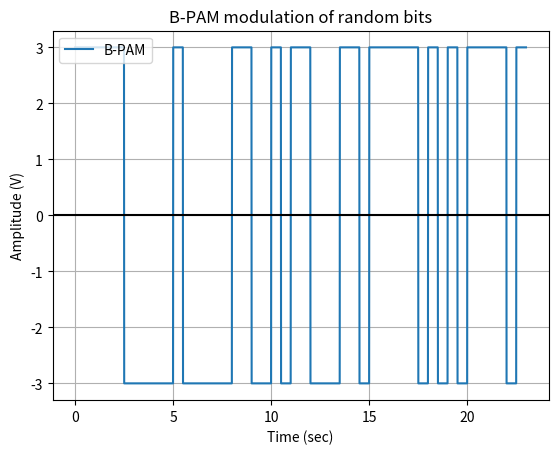
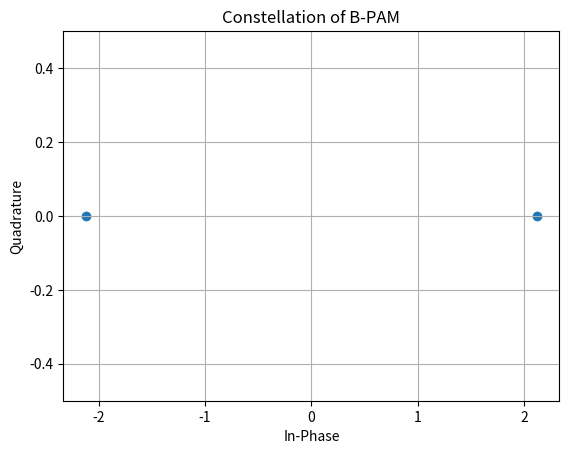
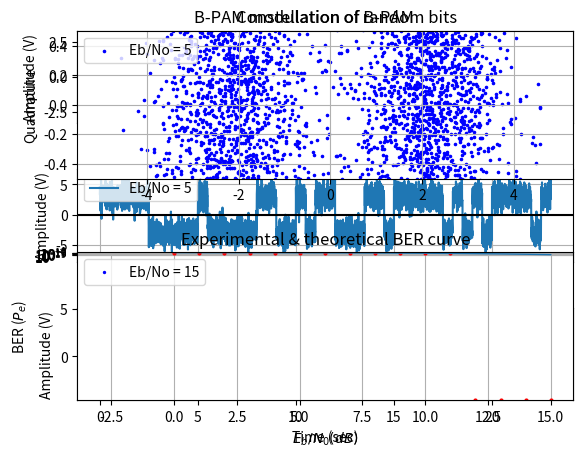

These figures' Python source, in order:
import numpy as np                      #for arrays and matrices
import matplotlib.pyplot as plt         #for ploting
import scipy                            #for math calculations
from mpl_toolkits.mplot3d import Axes3D #for 3D ploting
import math                             #for math constants
from matplotlib import collections as matcoll
from scipy import signal                #for signal analysis
from scipy import fftpack               #for fourier spectrum
from scipy.fftpack import fft

##PARAMETERS
Fm = 3000 #kHz
Tm = 1 / Fm #sec
A = 1 #V
AM = 3 
N_periods = 4 #periods displayed

Samples_per_period = 2000 #number of samples per period
N_samples = N_periods * Samples_per_period + 1 #total number of samples (in linspace)
Timestep = 1.0 / (float(Fm * Samples_per_period)) #sample spacing

#### Α ΕΡΏΤΗΜΑ ####
A_bit = Fm/1000 #(V) Amplitude of bit stream
T_b = 0.5 #(sec) bit duration 
N_rand_bits = 46 #number of random bits generated

rand_bits = np.random.randint(2, size=(N_rand_bits)) #generate random bits [0,1]

samples_per_bit = 100
rand_bits_linspace = []
for i in range(0, len(rand_bits)):  
    for j in range(0, samples_per_bit):
        rand_bits_linspace.append(rand_bits[i])

t_rand_bits = np.linspace(0, T_b*N_rand_bits, N_rand_bits*samples_per_bit, endpoint=False)
y_rand_bits = A_bit*signal.square(2*math.pi*t_rand_bits, duty=rand_bits_linspace[0:N_rand_bits*samples_per_bit])
plt.plot(t_rand_bits, y_rand_bits, label='B-PAM')
plt.grid(True, which='both')
plt.axhline(y=0, color='k')
plt.title('B-PAM modulation of random bits')   
plt.xlabel('Time (sec)'); plt.ylabel('Amplitude (V)')
plt.legend(loc='upper left')
# plt.show()
plt.figure()

#### B ΕΡΏΤΗΜΑ ####
E_b = pow(A_bit, 2)*T_b 

x_bpam = [-math.sqrt(E_b), math.sqrt(E_b)]
y_bpam = [0, 0]
plt.scatter(x_bpam,y_bpam)
plt.ylim([-0.5, 0.5])
plt.grid(True, which='both')
plt.title('Constellation of B-PAM')   
plt.xlabel('In-Phase'); plt.ylabel('Quadrature')
# plt.show()
plt.figure()

#### Γ ΕΡΏΤΗΜΑ ####
#SNR to linear scale function
def SNR_dB_lin(snr_ratio):
    return 10**(snr_ratio / 10)

No_5 = E_b / SNR_dB_lin(5) #Conversion from dB to linear scale
No_15 = E_b / SNR_dB_lin(15) #Conversion from dB to linear scale

plt.subplots_adjust(hspace=0.5)
#Eb/No (SNR) = 5 dB
# awgn_5 = np.sqrt(No_5/2)*np.random.standard_normal(N_rand_bits*samples_per_bit)
awgn_5 = np.random.normal(0, np.sqrt(No_5), 2*N_rand_bits*samples_per_bit).view(np.complex128) #complex awgn (5dB)
# awgn_5_im = np.random.normal(0, math.sqrt(No_5), N_rand_bits*samples_per_bit) #imaginary part of awgn (5dB)
plt.subplot(3, 1, 2)
plt.plot(t_rand_bits, y_rand_bits + awgn_5.real, label='Eb/No = 5')
plt.grid(True, which='both')
plt.axhline(y=0, color='k')
plt.title('Eb/No=5')   
plt.ylabel('Amplitude (V)')
plt.legend(loc='upper left')

#Eb/No (SNR) = 15 dB
# awgn_15 = np.sqrt(No_15/2)*np.random.standard_normal(N_rand_bits*samples_per_bit)
awgn_15 = np.random.normal(0, np.sqrt(No_15), 2*N_rand_bits*samples_per_bit).view(np.complex128) #complex awgn (15dB)
# awgn_15_im = np.random.normal(0, math.sqrt(No_15), N_rand_bits*samples_per_bit) #imaginary part of awgn (15dB)
plt.subplot(3, 1, 3)
plt.plot(t_rand_bits, y_rand_bits + awgn_15.real, label='Eb/No = 15')
plt.grid(True, which='both')
plt.axhline(y=0, color='k')
plt.title('Eb/No=15')   
plt.xlabel('Time (sec)'); plt.ylabel('Amplitude (V)')
plt.legend(loc='upper left')

#Initial B-PAM signal
plt.subplot(3, 1, 1)
plt.plot(t_rand_bits, y_rand_bits, label='B-PAM')
plt.grid(True, which='both')
plt.axhline(y=0, color='k')
plt.title('B-PAM modulation of random bits')   
plt.ylabel('Amplitude (V)')
plt.legend(loc='upper left')
plt.show()
# plt.figure()

#### Δ ΕΡΏΤΗΜΑ ####
#Eb/No = 5 dB
x_bpam_awgn_5 = (y_rand_bits[::1] + awgn_5.real[::1]) * math.sqrt(T_b)
y_bpam_awgn_5 = (awgn_5.imag[::1]) * math.sqrt(T_b)
# y_bpam_awgn_5 = np.zeros(N_rand_bits*samples_per_bit // 50)

plt.subplot(2, 1, 1)
plt.scatter(x_bpam_awgn_5 ,y_bpam_awgn_5, s=2.5, c='b', label='Eb/No = 5')
plt.ylim([-0.5, 0.5])
plt.grid(True, which='both')
plt.title('Constellation of B-PAM')   
plt.legend(loc='upper left')
plt.ylabel('Quadrature')

#Eb/No = 15 dB
x_bpam_awgn_15 = (y_rand_bits[::1] + awgn_15.real[::1]) * math.sqrt(T_b)
y_bpam_awgn_15 = (awgn_15.imag[::1]) * math.sqrt(T_b)
# y_bpam_awgn_15 = np.zeros(N_rand_bits*samples_per_bit // 50)

plt.subplot(2, 1, 2)
plt.scatter(x_bpam_awgn_15 ,y_bpam_awgn_15, s=2, c='b', label='Eb/No = 15')
plt.ylim([-0.5, 0.5])
plt.grid(True, which='both') 
plt.xlabel('In-Phase'); plt.ylabel('Quadrature')
plt.legend(loc='upper left')
plt.show()

#### Ε ΕΡΏΤΗΜΑ ####
N_rand_bits_2 = 10**6
rand_bits_2 = np.random.randint(2, size=(N_rand_bits_2)) #random bits generated
rand_bits_2_mod = rand_bits_2*2*A_bit-A_bit #rand bits modulated (1->A_bit, 0->-A_bit)
t_BER = np.arange(0, 16) #linear space

#EXPERIMENTAL
No_exp, awgn_exp, BER_exp = [], [], []
for i in t_BER:
    No_exp.append(E_b / SNR_dB_lin(i))
    awgn_exp.append(np.random.normal(0, np.sqrt(No_exp[i]), 2*N_rand_bits_2).view(np.complex128))
    output_sign = rand_bits_2_mod + awgn_exp[i].real
    receiv_sign = (output_sign >= 0).astype(int)
    BER_exp.append(np.sum(receiv_sign != rand_bits_2) / N_rand_bits_2)

#THEORETICAL
# BER_theor = scipy.special.erfc(np.sqrt(SNR_dB_lin(t_BER)))
def q_bpam(a):
    return (1.0/math.sqrt(2*math.pi))*scipy.integrate.quad(lambda x: math.exp(-(x**2)/2), a, pow(10,2))[0]
BER_theor = []
for i in t_BER:
    BER_theor.append(q_bpam(np.sqrt(2*SNR_dB_lin(i))))

plt.semilogy(t_BER, BER_exp, color='r', marker='o', markersize=2, linestyle='')
plt.semilogy(t_BER, BER_theor, marker='', linestyle='-', linewidth=1 )
plt.title('Experimental & theoretical BER curve')
plt.xlabel('$E_b/N_0(dB)$');plt.ylabel('BER ($P_e$)')
plt.grid(True)
plt.show()


# t_ber_theor = np.linspace(0, 15, 150, endpoint=False)
# y_ber_theor = []
# y_ber_theor = q_bpam(np.sqrt(2*pow(10, t_ber_theor/10)))
# plt.semilogy(t_ber_theor, y_ber_theor)
# plt.show()
